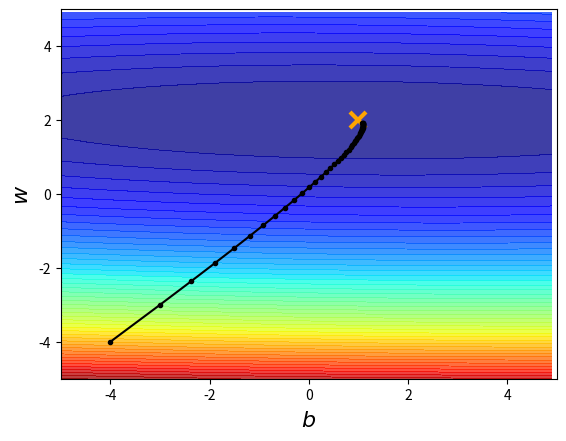

The matplotlib source for this figure: (Note: this script raises an exception after producing the figure.)
# -*- coding: utf-8 -*-
"""DL01_2Ada

Automatically generated by Colaboratory.

Original file is located at
    https://colab.research.google.com/<link-removed>
"""

import numpy as np
import matplotlib.pyplot as plt

x_data=[-10,-8,-5,-2,0,1,4,6,8,12]
y_data=np.zeros(10)
for i in range(len(x_data)):
  y_data[i]=2*x_data[i]+1
#y_data=w*x_data+b  , w=2, b=1

x_axis=np.arange(-5,5,0.1)#bias
y_axis=np.arange(-5,5,0.1)#weight
Z=np.zeros( (len(x_axis),len(y_axis))  )
X,Y = np.meshgrid(x_axis,y_axis)

for i in range(len(x_axis)):
	for j in range(len(y_axis)):
		b=x_axis[i]
		w=y_axis[j]
		Z[j][i]=0
		for n in range(len(x_data)):
			y_hat=w*x_data[n]+b
			Z[j][i]=Z[j][i]+(y_data[n]-y_hat)**2
		Z[j][i]=Z[j][i]/len(x_data)

plt.contourf(X,Y,Z,50,alpha=0.5,cmap=plt.get_cmap('jet'))
plt.xlabel(r'$b$',fontsize=16)
plt.ylabel(r'$w$',fontsize=16)

#ydata=b+w*xdata
w = -4	# initial w
b = -4  # initial b
lr=1
iteration=50

b_history=[b]
w_history=[w]

lr_b = 0  #
lr_w = 0  #

for i in range(iteration):
	b_grad=0.0
	w_grad=0.0
	for n in range(len(x_data)):
		b_grad=b_grad -2.0*(y_data[n]-b-w*x_data[n])*1.0
		w_grad=w_grad -2.0*(y_data[n]-b-w*x_data[n])*x_data[n]
	
	lr_b = lr_b + b_grad**2
	lr_w = lr_w + w_grad**2

	b=b-lr/np.sqrt(lr_b)*b_grad
	w=w-lr/np.sqrt(lr_w)*w_grad

	b_history.append(b)
	w_history.append(w)
 
plt.contourf(X,Y,Z,50,alpha=0.5,cmap=plt.get_cmap('jet'))
plt.plot([1],[2],'x',ms=12,markeredgewidth=3,color='orange')
plt.plot(b_history,w_history,'o-',ms=3,lw=1.5,color='black')
plt.xlim(-5,5)
plt.ylim(-5,5)
plt.xlabel(r'$b$',fontsize=16)
plt.ylabel(r'$w$',fontsize=16)
# plt.show()
plt.savefig('./AI/0717/dl01_Adam.png')